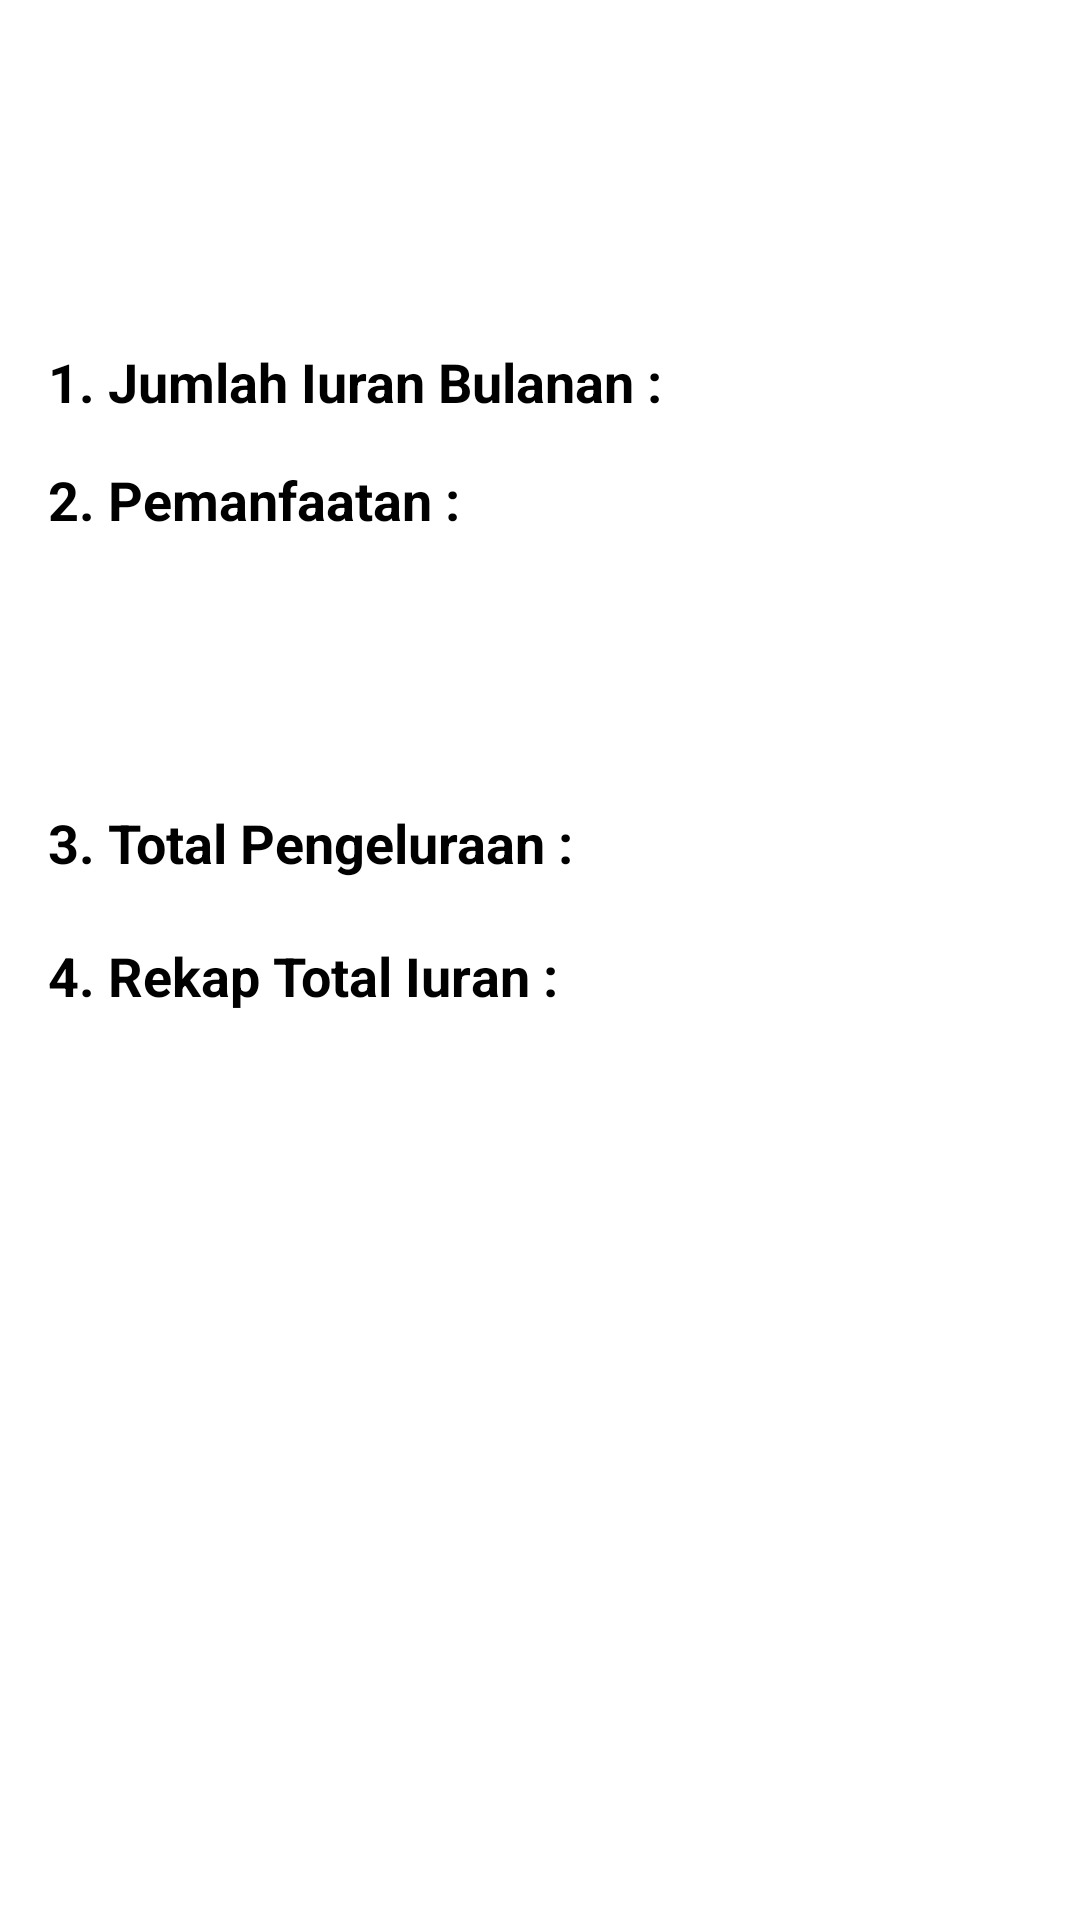

Write the Android layout XML for this screen, with the resource values it uses.
<!-- AndroidManifest.xml: application theme Theme.KasRT -->
<!-- res/layout/activity_laporan.xml -->
<?xml version="1.0" encoding="utf-8"?>
<androidx.constraintlayout.widget.ConstraintLayout xmlns:android="http://schemas.android.com/apk/res/android"
    xmlns:app="http://schemas.android.com/apk/res-auto"
    xmlns:tools="http://schemas.android.com/tools"
    android:layout_width="match_parent"
    android:layout_height="match_parent"
    tools:context=".LaporanActivity">

    
    <TextView
        android:id="@+id/textView1"
        android:layout_width="match_parent"
        android:layout_height="100dp"
        android:text="LAPORAN KAS RT"
        android:textSize="20sp"
        android:textStyle="bold"
        android:gravity="center"
        android:padding="16dp"
        android:background="@drawable/gradient_background"
        android:textColor="@android:color/white"
        app:layout_constraintTop_toTopOf="parent" />

    
    <TextView
        android:id="@+id/jumlahIuranBulananTextView"
        android:layout_width="0dp"
        android:layout_height="wrap_content"
        android:text="1. Jumlah Iuran Bulanan : "
        android:textSize="18sp"
        android:padding="15dp"
        android:textStyle="bold"
        android:gravity="start"
        app:layout_constraintStart_toStartOf="parent"
        app:layout_constraintEnd_toEndOf="parent"
        app:layout_constraintTop_toBottomOf="@id/textView1"
        android:paddingStart="16dp"
        android:paddingEnd="16dp" />

    

    
    <TextView
        android:id="@+id/pemanfaatanTextView"
        android:layout_width="0dp"
        android:layout_height="wrap_content"
        android:text="2. Pemanfaatan : "
        android:textSize="18sp"
        android:paddingBottom="10dp"
        android:textStyle="bold"
        android:gravity="start"
        app:layout_constraintStart_toStartOf="parent"
        app:layout_constraintEnd_toEndOf="parent"
        app:layout_constraintTop_toBottomOf="@id/jumlahIuranBulananTextView"
        android:paddingStart="16dp"
        android:paddingEnd="16dp" />


    

    <androidx.recyclerview.widget.RecyclerView
        android:id="@+id/rv_laporan"
        android:layout_width="404dp"
        android:layout_height="60dp"
        android:padding="2dp"
        app:layout_constraintStart_toStartOf="parent"
        app:layout_constraintTop_toBottomOf="@id/pemanfaatanTextView"
        tools:listitem="@layout/item_pemanfaatan" />

    <TextView
        android:id="@+id/pengeluaranTextView"
        android:layout_width="0dp"
        android:layout_height="wrap_content"
        android:text="3. Total Pengeluraan : "
        android:textSize="18sp"
        android:textStyle="bold"
        android:gravity="start"
        android:padding="20dp"
        app:layout_constraintStart_toStartOf="parent"
        app:layout_constraintEnd_toEndOf="parent"
        app:layout_constraintTop_toBottomOf="@id/rv_laporan"
        android:paddingStart="16dp"
        android:paddingEnd="16dp" />

    
    <TextView
        android:id="@+id/totalIuranTextView"
        android:layout_width="0dp"
        android:layout_height="wrap_content"
        android:text="4. Rekap Total Iuran : "
        android:textSize="18sp"
        android:textStyle="bold"
        android:gravity="start"
        app:layout_constraintStart_toStartOf="parent"
        app:layout_constraintEnd_toEndOf="parent"
        app:layout_constraintTop_toBottomOf="@id/pengeluaranTextView"
        android:paddingStart="16dp"
        android:paddingEnd="16dp" />

</androidx.constraintlayout.widget.ConstraintLayout>
<!-- resources referenced by this layout -->
<resources>

</resources>
